Image classification data set "dataset" (maisiehapney/PlantCareApp on GitHub). Class labels (10): boston fern, cactus, chinese money plant, dragon tree, jade plant, orchid, peace lily, peacock plant, rubber plant, snake plant.

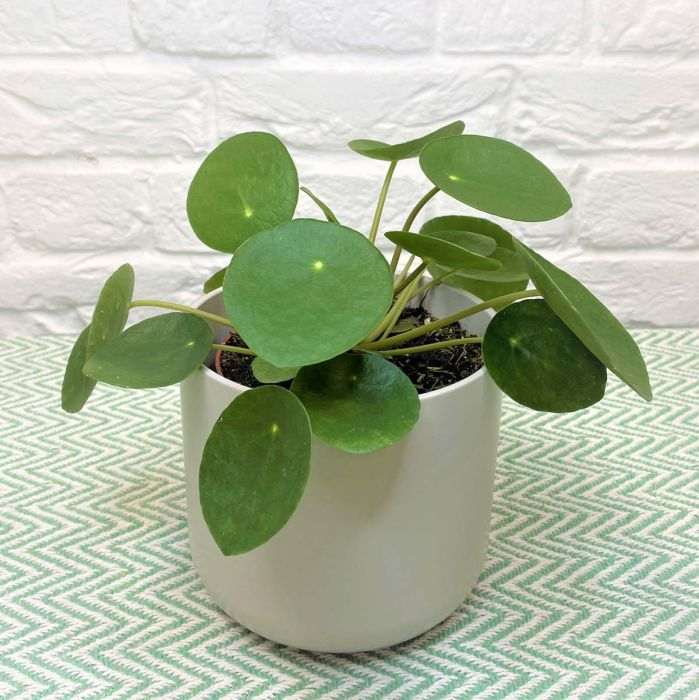
Label: chinese money plant

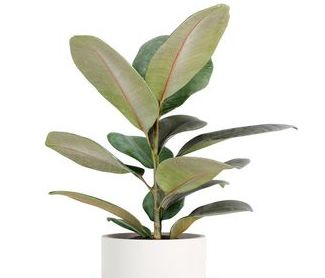
Label: rubber plant

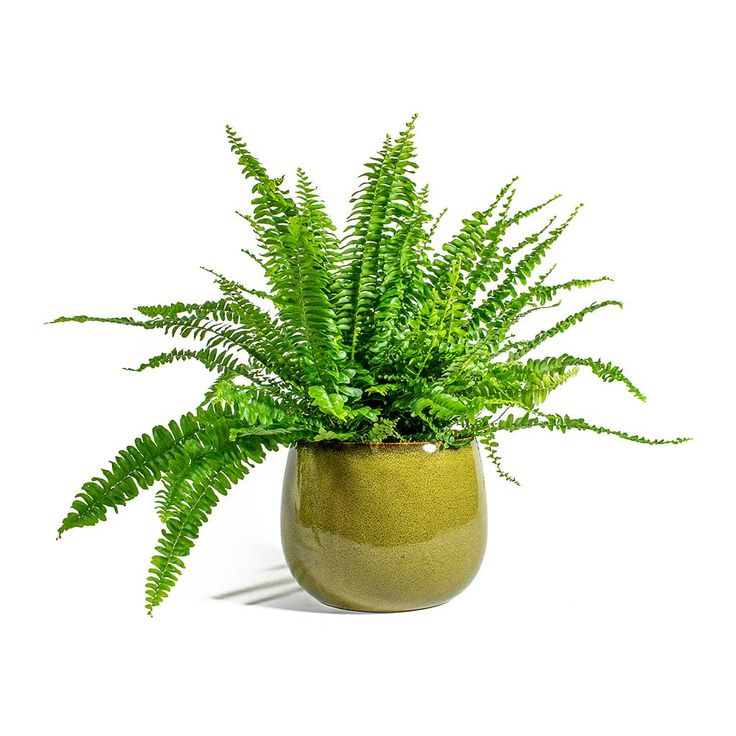
Label: boston fern

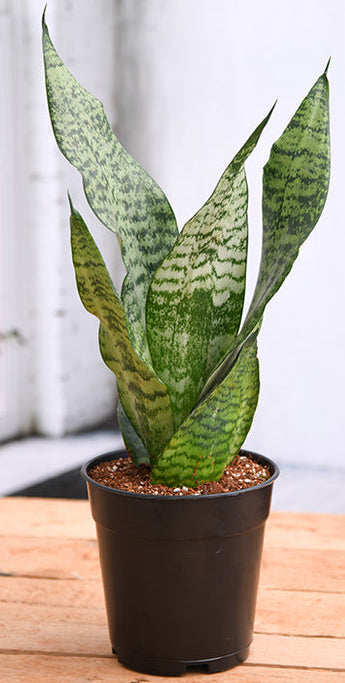
Label: snake plant

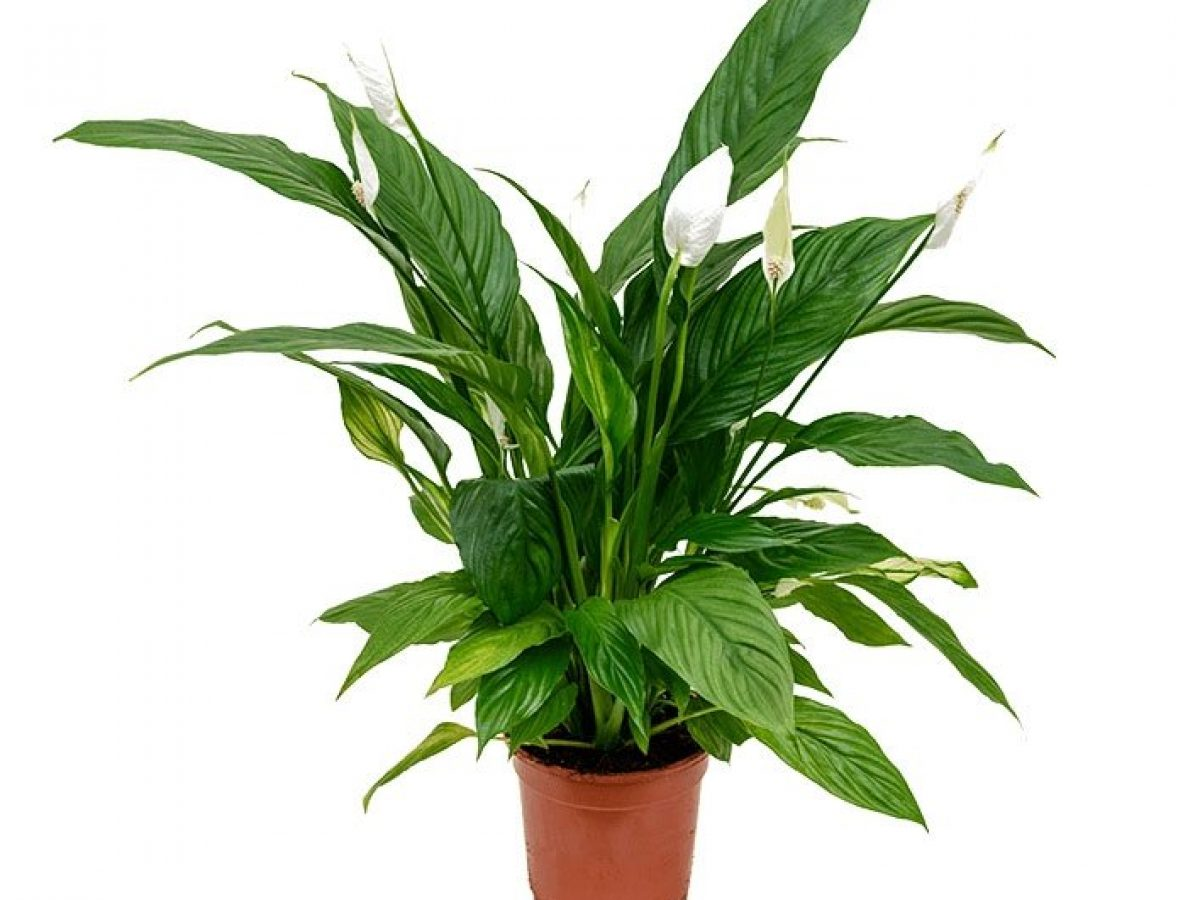
Label: peace lily

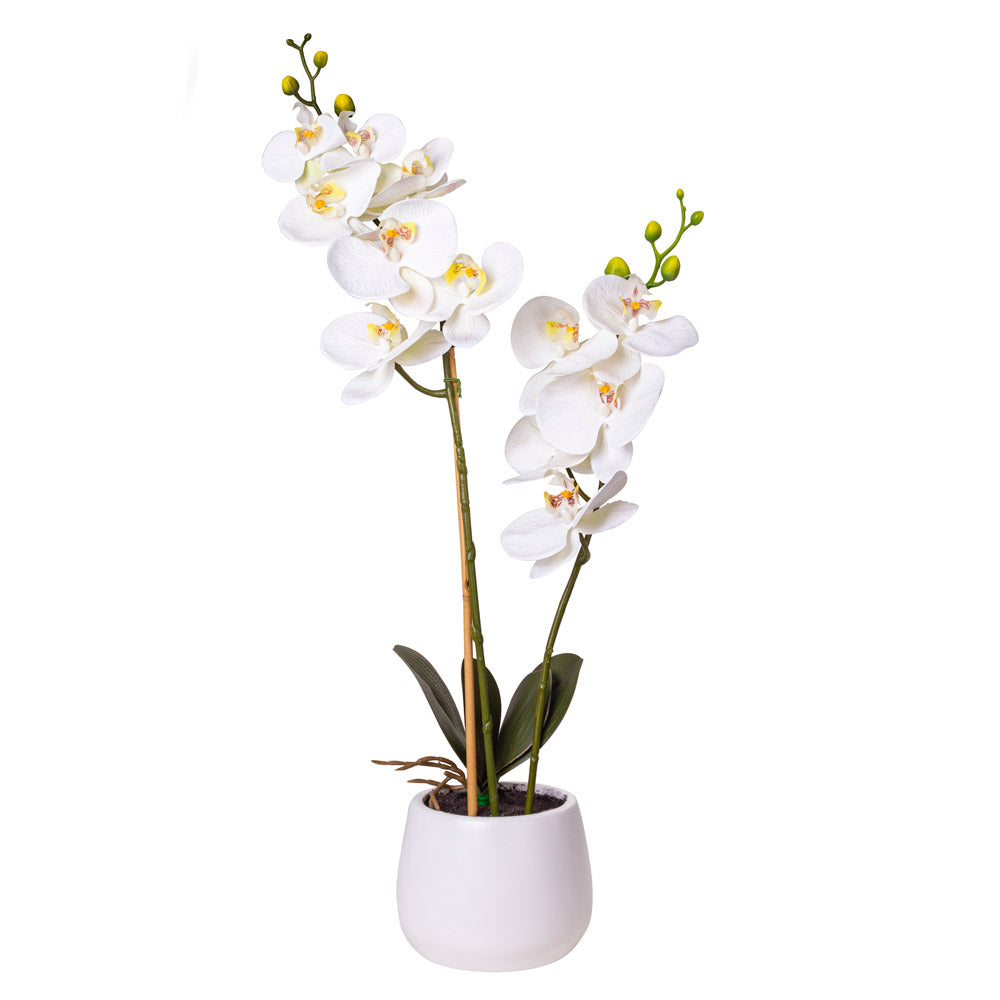
Label: orchid
